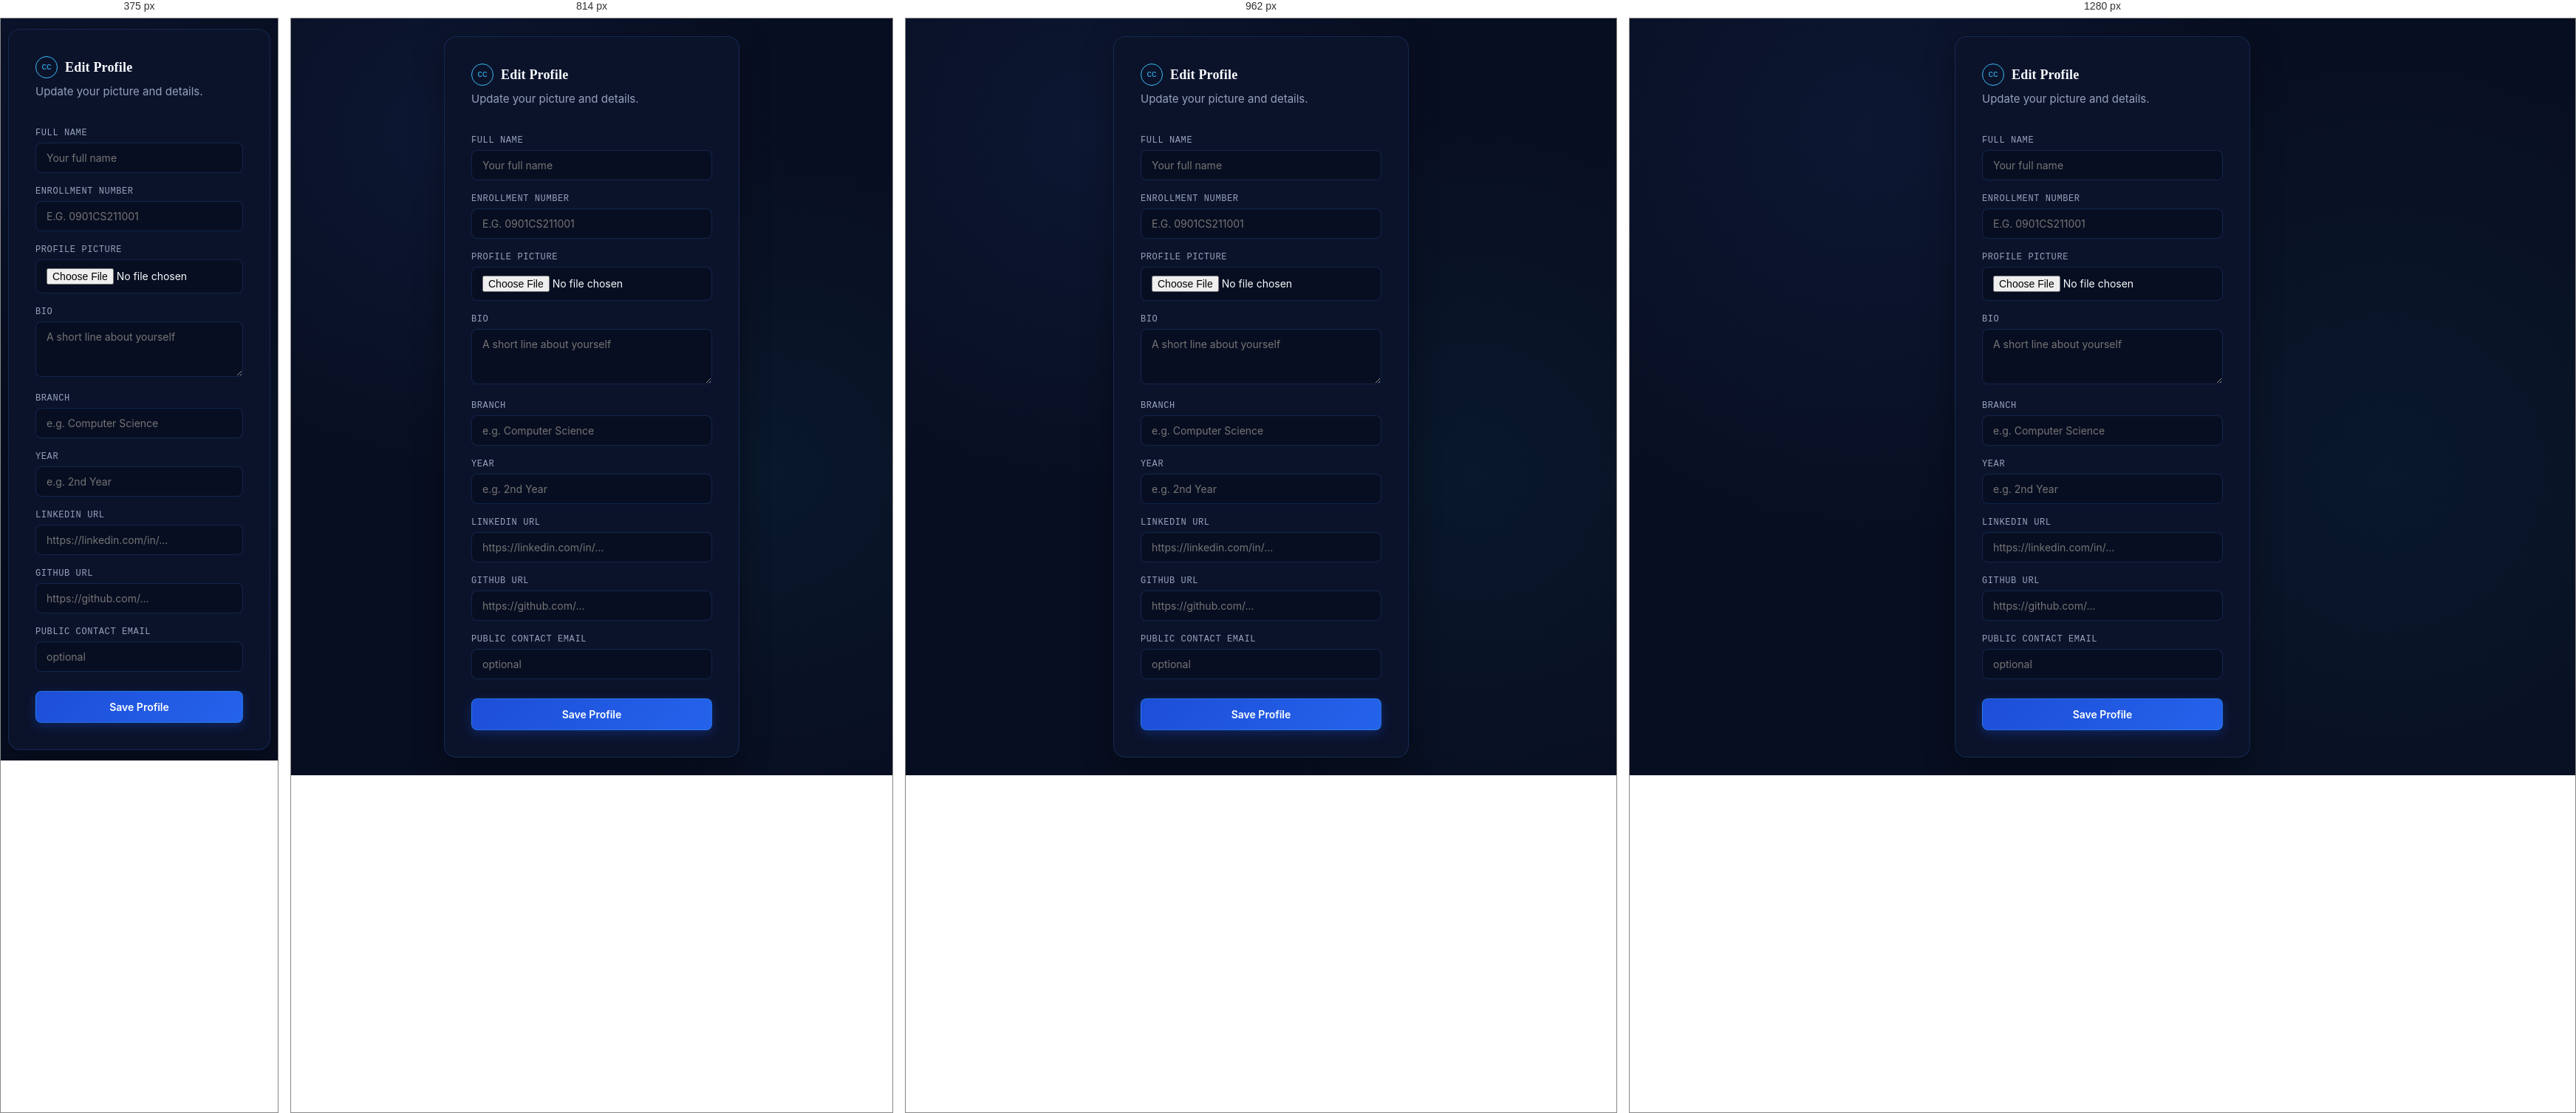
Rendered at 375 px, 814 px, 962 px and 1280 px, left to right.

<!-- file: editprofile.html -->
<!DOCTYPE html>
<html lang="en">
<head>
<meta charset="UTF-8">
<meta name="viewport" content="width=device-width, initial-scale=1.0">
<title>CampusConnect — Edit Profile</title>
<link rel="preconnect" href="https://fonts.googleapis.com">
<link href="https://fonts.googleapis.com/css2?family=Fraunces:opsz,wght@9..144,500;9..144,600&family=Inter:wght@400;500;600&family=IBM+Plex+Mono:wght@500&display=swap" rel="stylesheet">
<link rel="stylesheet" href="style.css">
</head>
<body>

  <main class="auth-wrap">
    <div class="auth-card">
      <div class="wordmark auth-brand">
        <span class="seal">CC</span>
        <span class="name">Edit Profile</span>
      </div>
      <p class="sub">Update your picture and details.</p>

      <form id="editProfileForm">

        <label class="field-label" for="nameInput">Full Name</label>
        <input class="field-input" type="text" id="nameInput" placeholder="Your full name">

        <label class="field-label" for="enrollmentInput">Enrollment Number</label>
        <input class="field-input" type="text" id="enrollmentInput" placeholder="e.g. 0901CS211001" style="text-transform: uppercase;">

        <label class="field-label">Profile Picture</label>
        <img id="picPreview" src="" alt="" style="width:100px;height:100px;border-radius:50%;object-fit:cover;display:none;margin-bottom:10px;">
        <input class="field-input" type="file" id="picInput" accept="image/*">

        <label class="field-label" for="bioInput">Bio</label>
        <textarea class="field-input" id="bioInput" placeholder="A short line about yourself" rows="3"></textarea>

        <label class="field-label" for="branchInput">Branch</label>
        <input class="field-input" type="text" id="branchInput" placeholder="e.g. Computer Science">

        <label class="field-label" for="yearInput">Year</label>
        <input class="field-input" type="text" id="yearInput" placeholder="e.g. 2nd Year">

        <label class="field-label" for="linkedinInput">LinkedIn URL</label>
        <input class="field-input" type="text" id="linkedinInput" placeholder="https://linkedin.com/in/...">

        <label class="field-label" for="githubInput">GitHub URL</label>
        <input class="field-input" type="text" id="githubInput" placeholder="https://github.com/...">

        <label class="field-label" for="contactEmailInput">Public Contact Email</label>
        <input class="field-input" type="email" id="contactEmailInput" placeholder="optional">

        <button type="submit" class="btn btn-primary auth-submit">Save Profile</button>
      </form>
    </div>
  </main>

  <script src="editprofile.js"></script>
</body>
</html>


/* @media block from style.css */
@media (max-width: 860px) {
  .hero {
    flex-direction: column;
    align-items: flex-start;
    padding: 38px 24px;
    min-height: 280px;
  }
  .hero-aside-badge {
    width: 100%;
  }
}

/* @media block from style.css */
@media (max-width: 900px) {
  .section-grid {
    grid-template-columns: 1fr;
  }
}

/* @media block from style.css */
@media (max-width: 720px) {
  .preview-grid {
    grid-template-columns: 1fr;
  }
}

/* @media block from style.css */
@media (max-width: 480px) {
  .topbar { padding: 16px 18px; }
  .dashboard { padding: 32px 18px 60px; }
  .grid { grid-template-columns: 1fr 1fr; gap: 10px; }
  .card { padding: 16px; }
}

/* @media block from style.css */
@media (max-width: 680px) {
  .form-grid-2 {
    grid-template-columns: 1fr;
  }
  .hero {
    padding: 28px 20px;
    min-height: 180px;
  }
}

/* @media block from style.css */
@media (max-width: 680px) {
  .achievements-gallery-grid {
    grid-template-columns: 1fr;
  }
}

/* @media block from style.css */
@media (max-width: 600px) {
  .projects-portfolio-grid {
    grid-template-columns: 1fr;
  }
}

/* @media block from style.css */
@media (max-width: 560px) {
  .role-selector-group {
    grid-template-columns: 1fr;
  }
}

/* @media block from style.css */
@media (max-width: 900px) {
  .resource-metrics-grid {
    grid-template-columns: repeat(2, 1fr);
  }
  .resources-gallery-grid {
    grid-template-columns: 1fr;
  }
  .page-header-banner {
    flex-direction: column;
  }
}

/* @media block from style.css */
@media (max-width: 600px) {
  .resource-metrics-grid {
    grid-template-columns: 1fr;
  }
  .filter-controls-row {
    flex-direction: column;
    align-items: stretch;
  }
  .filter-item {
    justify-content: space-between;
  }
  .filter-actions-right {
    margin-left: 0;
  }
  .form-grid-2 {
    grid-template-columns: 1fr;
  }
}

/* @media block from style.css */
@media (max-width: 900px) {
  .calendar-month-grid {
    gap: 4px;
  }
  .calendar-day-cell {
    min-height: 90px;
    padding: 6px 4px;
  }
  .cal-event-pill {
    font-size: 9px;
    padding: 2px 4px;
  }
  .week-timeline-grid {
    grid-template-columns: 1fr;
  }
}

/* @media block from style.css */
@media (max-width: 600px) {
  .calendar-day-cell {
    min-height: 65px;
    padding: 4px 2px;
  }
  .cal-event-pill {
    display: none;
  }
  .cell-events-wrapper {
    flex-direction: row;
    flex-wrap: wrap;
    gap: 2px;
  }
  .cell-events-wrapper .pill-dot {
    display: inline-block;
    width: 6px;
    height: 6px;
  }
  .events-countdown-ribbon {
    grid-template-columns: 1fr;
  }
}

/* @media block from style.css */
@media (max-width: 768px) {
  .profile-grid-container {
    grid-template-columns: 1fr;
  }

  .profile-hero-body {
    flex-direction: column;
    align-items: center;
    text-align: center;
    padding: 0 16px 20px;
  }

  .profile-identity-info {
    padding-top: 14px;
  }

  .profile-name-row {
    justify-content: center;
  }

  .profile-meta-pills {
    justify-content: center;
  }

  .social-links-row {
    justify-content: center;
  }

  .profile-actions-toolbar {
    padding-top: 10px;
    justify-content: center;
    width: 100%;
  }

  .profile-actions-toolbar button {
    flex: 1;
  }
}

/* @media block from style.css */
@media (max-width: 900px) {
  .dashboard-main-grid {
    grid-template-columns: 1fr;
  }
}

/* @media block from style.css */
@media (max-width: 1024px) {
  .main-content {
    padding: 32px 32px 70px;
  }

  .stats-row {
    gap: 12px;
  }

  .stat-card {
    min-width: 140px;
    padding: 16px 14px;
  }

  .hero {
    padding: 40px 32px;
    min-height: 300px;
  }

  .section-grid,
  .dashboard-main-grid {
    grid-template-columns: 1fr;
    gap: 20px;
  }
}

/* @media block from style.css */
@media (max-width: 900px) {
  .app-shell {
    display: block;
    position: relative;
    overflow-x: hidden;
  }

  .mobile-menu-btn {
    display: inline-flex;
  }

  .sidebar {
    position: fixed;
    top: 0;
    left: 0;
    bottom: 0;
    width: 280px;
    max-width: 84vw;
    height: 100vh;
    height: 100dvh;
    background: #0b132b;
    border-right: 1px solid rgba(56, 189, 248, 0.25);
    z-index: 9999;
    transform: translateX(-105%);
    transition: transform 0.3s cubic-bezier(0.16, 1, 0.3, 1), box-shadow 0.3s ease;
    box-shadow: none;
    overflow-y: auto;
    -webkit-overflow-scrolling: touch;
    padding: 20px 16px;
  }

  .sidebar.open {
    transform: translateX(0);
    box-shadow: 0 0 70px rgba(0, 0, 0, 0.85), 10px 0 35px rgba(0, 0, 0, 0.6);
  }

  .sidebar-close-btn {
    display: inline-flex;
  }

  .main-content {
    padding: 20px 20px 60px;
    width: 100%;
    max-width: 100%;
    min-width: 0;
  }

  .top-navbar {
    gap: 12px;
    padding: 12px 0 18px;
  }

  .navbar-title-crumb {
    font-size: 13px;
  }

  .hero {
    flex-direction: column;
    align-items: flex-start;
    padding: 32px 24px;
    min-height: 280px;
    gap: 20px;
    background-position: center 30%;
  }

  .hero-aside-badge {
    width: 100%;
    margin-top: 8px;
  }

  .hero-aside-link {
    width: 100%;
    text-align: center;
    justify-content: center;
  }

  .stats-row {
    display: grid;
    grid-template-columns: repeat(2, 1fr);
    gap: 12px;
    margin: 22px 0;
  }

  .stat-card {
    min-width: 0;
  }

  /* Academic Resources */
  .resource-metrics-grid {
    grid-template-columns: repeat(2, 1fr);
    gap: 12px;
  }

  .page-header-banner {
    flex-direction: column;
    align-items: flex-start;
    gap: 16px;
  }

  .banner-actions {
    width: 100%;
  }

  .banner-actions button {
    width: 100%;
    justify-content: center;
  }

  .resources-gallery-grid {
    grid-template-columns: 1fr;
    gap: 16px;
  }
}

/* @media block from style.css */
@media (max-width: 640px) {
  .crumb-root, .crumb-separator {
    display: none;
  }

  .navbar-title-crumb {
    font-size: 12px;
  }

  .profile-trigger {
    padding: 4px 10px 4px 4px;
    font-size: 13px;
  }

  .profile-trigger .nav-profile-pic {
    width: 26px;
    height: 26px;
  }

  .topbar {
    padding: 14px 16px;
  }

  .page {
    padding: 24px 16px 60px;
  }

  /* Dashboard Cards & Layout */
  .hero {
    padding: 26px 18px;
    min-height: 260px;
    border-radius: 14px;
  }

  .hero .name-greeting {
    font-size: 24px;
    line-height: 1.25;
  }

  .hero .sub {
    font-size: 13px;
    line-height: 1.5;
  }

  .quick-actions-grid {
    grid-template-columns: repeat(2, 1fr);
    gap: 10px;
  }

  .quick-actions-grid a {
    padding: 12px 10px;
    font-size: 12px;
  }

  /* Resources Hub Controls */
  .filter-controls-row {
    flex-direction: column;
    align-items: stretch;
    gap: 10px;
  }

  .filter-item {
    flex-direction: column;
    align-items: flex-start;
    gap: 4px;
    width: 100%;
  }

  .filter-item .custom-select {
    width: 100%;
  }

  .filter-actions-right {
    margin-left: 0;
    width: 100%;
  }

  .filter-actions-right button {
    width: 100%;
    justify-content: center;
  }

  .resource-category-tabs {
    flex-wrap: wrap;
    gap: 6px;
  }

  .cat-tab {
    padding: 6px 12px;
    font-size: 12px;
  }

  .branch-pills-scroll {
    flex-wrap: wrap;
    gap: 6px;
  }

  .branch-pill {
    padding: 6px 11px;
    font-size: 12px;
  }

  .resource-card-actions {
    flex-direction: column;
    gap: 8px;
  }

  .resource-card-actions a,
  .resource-card-actions button {
    width: 100%;
    justify-content: center;
  }

  /* Modals */
  .modal-box,
  .pdf-modal-box,
  .upload-modal-box,
  .portfolio-modal-box {
    width: 95vw !important;
    max-width: 95vw !important;
    padding: 20px 16px !important;
    max-height: 90vh !important;
  }

  .pdf-modal-header {
    padding: 12px 14px;
    flex-direction: column;
    align-items: flex-start;
    gap: 10px;
  }

  .pdf-modal-header .modal-actions {
    width: 100%;
    justify-content: space-between;
  }

  /* Profile Screen */
  .profile-pic-large {
    width: 84px;
    height: 84px;
    margin: 10px auto;
  }

  .profile-header-extra {
    text-align: center;
  }

  .profile-header-extra .social-links {
    justify-content: center;
  }

  #editProfileBtn {
    width: 100%;
  }

  /* Complaints Screen */
  .complaint-card {
    padding: 16px 14px;
  }

  .complaint-card-header {
    flex-direction: column;
    align-items: flex-start;
    gap: 8px;
  }

  .complaint-card-footer {
    flex-direction: column;
    align-items: flex-start;
    gap: 10px;
  }

  .complaint-card-actions {
    width: 100%;
    justify-content: flex-start;
  }

  .complaint-card-actions button {
    flex: 1;
    justify-content: center;
  }

  .timeline-stepper {
    flex-direction: column;
    gap: 12px;
  }

  /* Events & Announcements */
  .events-hero-banner,
  .announcement-card {
    padding: 18px 14px;
  }

  .events-countdown-ribbon {
    grid-template-columns: 1fr;
    gap: 10px;
  }

  .hero-actions-panel {
    width: 100%;
  }

  .hero-actions-panel button {
    width: 100%;
    justify-content: center;
  }
}

/* @media block from style.css */
@media (max-width: 420px) {
  .main-content {
    padding: 12px 10px 48px;
  }

  .top-navbar {
    padding: 8px 0 14px;
  }

  .mobile-menu-btn {
    width: 36px;
    height: 36px;
  }

  .navbar-icon-btn {
    width: 34px;
    height: 34px;
  }

  .profile-trigger #navUserName {
    display: none;
  }

  .profile-trigger {
    padding: 4px;
    border-radius: 50%;
  }

  .profile-trigger .chevron {
    display: none;
  }

  /* Hero Banner */
  .hero {
    padding: 20px 14px;
    min-height: 240px;
  }

  .hero .name-greeting {
    font-size: 20px;
  }

  .hero-college-badge {
    font-size: 10px;
    padding: 3px 8px;
  }

  /* Stats Row */
  .stats-row {
    grid-template-columns: 1fr;
    gap: 10px;
    margin: 16px 0;
  }

  .stat-card {
    padding: 14px;
  }

  .stat-card .stat-value {
    font-size: 24px;
  }

  /* Quick Actions Grid */
  .quick-actions-grid {
    grid-template-columns: 1fr;
  }

  /* Login Screen */
  .auth-wrap {
    padding: 14px 10px;
  }

  .auth-card-focused {
    padding: 24px 14px;
    border-radius: 12px;
  }

  .auth-heading {
    font-size: 20px;
  }

  .mits-portal-badge {
    font-size: 10px;
    padding: 3px 8px;
  }

  .domain-notice-banner {
    padding: 8px 10px;
    font-size: 11px;
    flex-direction: column;
    text-align: center;
  }

  .btn-google-standard {
    max-width: 100% !important;
    width: 100% !important;
    font-size: 13px !important;
    padding: 10px 12px !important;
  }

  #googleBtnContainer {
    max-width: 100% !important;
    overflow: hidden;
  }

  #googleBtnContainer iframe {
    max-width: 100% !important;
  }

  .auth-footnote {
    font-size: 10px;
    line-height: 1.5;
  }

  /* Resources */
  .resource-metrics-grid {
    grid-template-columns: 1fr;
  }

  .resource-search-wrapper {
    padding: 8px 12px;
  }

  .resource-search-input {
    font-size: 13px;
  }

  /* Portfolio Tabs */
  .nav-tabs {
    flex-wrap: wrap;
    gap: 4px;
  }

  .tab-btn {
    flex: 1;
    font-size: 12px;
    padding: 8px 10px;
    text-align: center;
  }
}

/* @media block from style.css */
@media (max-width: 640px) {
  .id-fields-grid {
    grid-template-columns: 1fr;
  }
  .id-field-readonly {
    padding-right: 100px;
    font-size: 12px;
  }
}